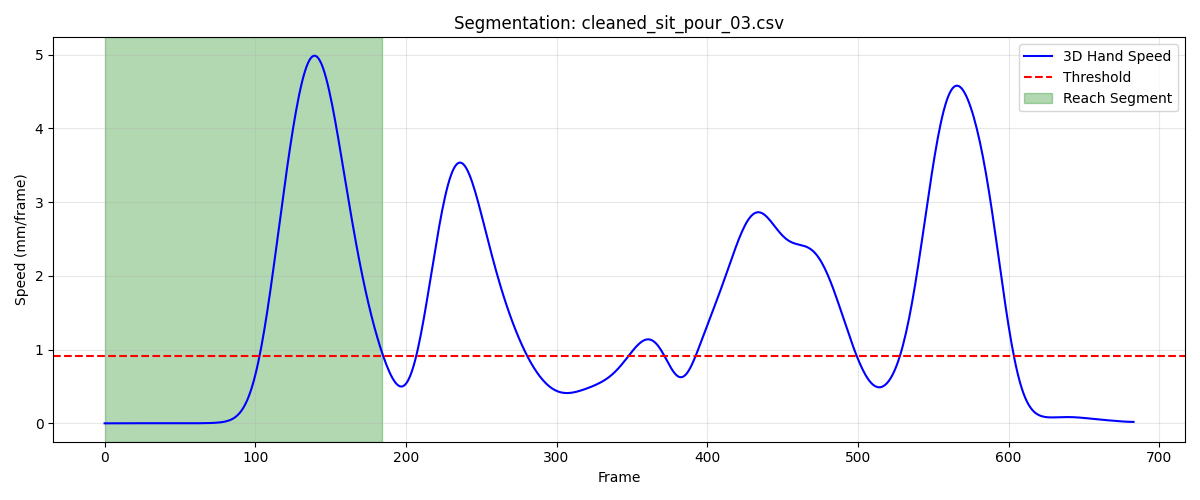

The file beside this chart, header and first rows:
frame, sub_frame, shoulderr_x, shoulderr_y, shoulderr_z, humr1_x, humr1_y, humr1_z, humr2_x, humr2_y, humr2_z, humr3_x, humr3_y, humr3_z, humr4_x, humr4_y, humr4_z, humr5_x, humr5_y, humr5_z, humr6_x, humr6_y, humr6_z, humr7_x
1, 0, 181.9, -635.2, 293, 245.7, -568.5, 164.0, 264.5, -539.6, 99.82, 252.1, -616.5, 144.8, 196.9, -529.1, 145.9, 266.3, -601.9, 89.53, 221.1, -517.6, 95.04, 236.4
2, 0, 181.8, -635.2, 293, 245.7, -568.4, 164, 264.5, -539.6, 99.8, 252.1, -616.5, 144.8, 196.9, -529.1, 145.9, 266.3, -601.8, 89.53, 221.1, -517.6, 95.01, 236.4
3, 0, 181.8, -635.2, 293, 245.7, -568.4, 164, 264.5, -539.6, 99.79, 252.1, -616.5, 144.8, 196.9, -529.1, 145.9, 266.3, -601.8, 89.52, 221.1, -517.6, 94.99, 236.4
4, 0, 181.8, -635.2, 293, 245.6, -568.4, 164, 264.5, -539.6, 99.78, 252.1, -616.5, 144.8, 196.8, -529.1, 145.9, 266.3, -601.8, 89.52, 221.1, -517.5, 94.98, 236.4
5, 0, 181.8, -635.2, 293, 245.6, -568.4, 164, 264.5, -539.6, 99.78, 252.1, -616.4, 144.8, 196.8, -529.1, 145.9, 266.3, -601.8, 89.53, 221, -517.5, 94.98, 236.5
6, 0, 181.8, -635.2, 293, 245.6, -568.4, 164, 264.5, -539.5, 99.79, 252.1, -616.4, 144.8, 196.8, -529.1, 145.9, 266.3, -601.8, 89.54, 221, -517.5, 94.98, 236.5
7, 0, 181.8, -635.2, 293, 245.6, -568.4, 164, 264.5, -539.5, 99.8, 252.1, -616.4, 144.8, 196.8, -529, 145.9, 266.3, -601.8, 89.55, 221.1, -517.5, 94.98, 236.5
8, 0, 181.8, -635.2, 293, 245.6, -568.3, 164, 264.5, -539.5, 99.81, 252.1, -616.4, 144.8, 196.9, -529, 145.9, 266.3, -601.8, 89.55, 221.1, -517.5, 94.99, 236.6
9, 0, 181.8, -635.1, 293, 245.6, -568.3, 164, 264.5, -539.5, 99.82, 252.2, -616.4, 144.8, 196.9, -529, 145.9, 266.3, -601.8, 89.56, 221.1, -517.5, 95, 236.6
10, 0, 181.8, -635.1, 293, 245.6, -568.3, 164, 264.5, -539.5, 99.83, 252.2, -616.4, 144.9, 196.9, -529, 145.9, 266.3, -601.8, 89.56, 221.1, -517.5, 95, 236.7
11, 0, 181.8, -635.1, 293, 245.6, -568.3, 164, 264.6, -539.5, 99.83, 252.2, -616.4, 144.9, 196.9, -529, 145.9, 266.3, -601.7, 89.55, 221.1, -517.5, 95, 236.7
12, 0, 181.8, -635, 293, 245.6, -568.3, 164, 264.6, -539.5, 99.83, 252.2, -616.4, 144.9, 196.9, -528.9, 145.8, 266.3, -601.7, 89.54, 221.2, -517.4, 94.99, 236.8
13, 0, 181.8, -635, 293, 245.6, -568.3, 164, 264.6, -539.5, 99.83, 252.2, -616.3, 144.9, 196.9, -528.9, 145.8, 266.3, -601.7, 89.53, 221.2, -517.4, 94.98, 236.8
14, 0, 181.8, -635, 293, 245.6, -568.3, 164, 264.6, -539.5, 99.82, 252.2, -616.3, 144.9, 196.9, -528.9, 145.8, 266.3, -601.7, 89.52, 221.2, -517.4, 94.97, 236.9
15, 0, 181.8, -634.9, 293, 245.6, -568.2, 164, 264.6, -539.5, 99.81, 252.2, -616.3, 144.9, 196.9, -528.9, 145.8, 266.3, -601.7, 89.51, 221.2, -517.4, 94.95, 236.9
16, 0, 181.8, -634.9, 293, 245.6, -568.2, 164, 264.6, -539.5, 99.79, 252.2, -616.3, 144.9, 196.9, -528.9, 145.8, 266.3, -601.6, 89.5, 221.2, -517.4, 94.94, 236.9
17, 0, 181.8, -634.9, 293, 245.6, -568.2, 164, 264.6, -539.4, 99.78, 252.2, -616.3, 144.9, 196.9, -528.9, 145.8, 266.3, -601.6, 89.49, 221.2, -517.4, 94.92, 236.9
18, 0, 181.8, -634.9, 293, 245.6, -568.2, 163.9, 264.6, -539.4, 99.77, 252.2, -616.2, 144.9, 196.9, -528.9, 145.8, 266.3, -601.6, 89.48, 221.1, -517.4, 94.91, 236.9
19, 0, 181.8, -634.9, 293, 245.6, -568.2, 163.9, 264.5, -539.4, 99.76, 252.2, -616.2, 144.8, 196.9, -528.9, 145.8, 266.2, -601.6, 89.48, 221.1, -517.4, 94.9, 236.8
20, 0, 181.8, -634.9, 293, 245.6, -568.2, 163.9, 264.5, -539.4, 99.74, 252.2, -616.2, 144.8, 196.9, -528.9, 145.8, 266.2, -601.6, 89.47, 221.1, -517.4, 94.89, 236.8
21, 0, 181.8, -634.9, 292.9, 245.6, -568.2, 163.9, 264.5, -539.4, 99.73, 252.2, -616.2, 144.8, 196.9, -528.9, 145.8, 266.2, -601.6, 89.46, 221, -517.4, 94.88, 236.7
22, 0, 181.8, -634.9, 292.9, 245.6, -568.2, 163.9, 264.5, -539.4, 99.72, 252.2, -616.2, 144.8, 196.9, -528.9, 145.7, 266.2, -601.6, 89.45, 221, -517.4, 94.87, 236.7
23, 0, 181.8, -634.9, 292.9, 245.6, -568.2, 163.9, 264.5, -539.4, 99.71, 252.2, -616.3, 144.8, 196.8, -528.9, 145.7, 266.2, -601.6, 89.44, 221, -517.4, 94.87, 236.6
24, 0, 181.8, -634.9, 292.9, 245.6, -568.2, 163.9, 264.5, -539.4, 99.69, 252.2, -616.3, 144.8, 196.8, -528.9, 145.7, 266.2, -601.6, 89.42, 221, -517.4, 94.86, 236.6
25, 0, 181.8, -634.9, 292.9, 245.6, -568.2, 163.8, 264.5, -539.5, 99.67, 252.1, -616.3, 144.8, 196.8, -528.9, 145.7, 266.2, -601.7, 89.4, 221, -517.4, 94.85, 236.6
26, 0, 181.8, -634.9, 292.9, 245.6, -568.2, 163.8, 264.5, -539.5, 99.65, 252.1, -616.3, 144.7, 196.8, -528.9, 145.7, 266.2, -601.7, 89.38, 221, -517.4, 94.83, 236.6
27, 0, 181.8, -634.9, 292.9, 245.6, -568.2, 163.8, 264.5, -539.5, 99.64, 252.1, -616.3, 144.7, 196.8, -528.9, 145.7, 266.2, -601.7, 89.36, 221, -517.4, 94.82, 236.6
28, 0, 181.8, -634.9, 292.9, 245.6, -568.2, 163.8, 264.5, -539.5, 99.62, 252.1, -616.3, 144.7, 196.8, -528.9, 145.6, 266.2, -601.7, 89.33, 221, -517.4, 94.8, 236.7
29, 0, 181.7, -634.9, 292.8, 245.6, -568.2, 163.8, 264.5, -539.5, 99.6, 252.1, -616.3, 144.7, 196.8, -528.9, 145.6, 266.2, -601.7, 89.32, 221, -517.4, 94.78, 236.7
30, 0, 181.7, -634.9, 292.8, 245.5, -568.2, 163.8, 264.5, -539.4, 99.58, 252.1, -616.3, 144.7, 196.8, -528.9, 145.6, 266.2, -601.7, 89.3, 221, -517.4, 94.76, 236.7
31, 0, 181.7, -634.9, 292.8, 245.5, -568.2, 163.7, 264.5, -539.4, 99.57, 252.1, -616.2, 144.7, 196.8, -528.9, 145.5, 266.2, -601.7, 89.28, 221, -517.4, 94.74, 236.7
32, 0, 181.7, -634.8, 292.8, 245.5, -568.1, 163.7, 264.4, -539.4, 99.55, 252.1, -616.2, 144.6, 196.8, -528.8, 145.5, 266.2, -601.6, 89.26, 221, -517.4, 94.73, 236.7
33, 0, 181.7, -634.8, 292.8, 245.5, -568.1, 163.7, 264.4, -539.4, 99.54, 252.1, -616.2, 144.6, 196.8, -528.8, 145.5, 266.1, -601.6, 89.24, 221, -517.4, 94.71, 236.7
34, 0, 181.6, -634.8, 292.8, 245.5, -568.1, 163.7, 264.4, -539.3, 99.53, 252, -616.1, 144.6, 196.7, -528.8, 145.5, 266.1, -601.5, 89.22, 221, -517.3, 94.69, 236.7
35, 0, 181.6, -634.8, 292.7, 245.4, -568, 163.7, 264.4, -539.3, 99.51, 252, -616.1, 144.6, 196.7, -528.8, 145.5, 266, -601.5, 89.2, 220.9, -517.3, 94.68, 236.7
36, 0, 181.6, -634.7, 292.7, 245.4, -568, 163.7, 264.4, -539.3, 99.49, 252, -616.1, 144.6, 196.7, -528.8, 145.5, 266, -601.5, 89.18, 220.9, -517.3, 94.66, 236.6
37, 0, 181.6, -634.7, 292.7, 245.4, -568, 163.7, 264.3, -539.3, 99.48, 252, -616.1, 144.6, 196.7, -528.7, 145.4, 265.9, -601.4, 89.15, 220.9, -517.3, 94.65, 236.6
38, 0, 181.6, -634.7, 292.7, 245.4, -568, 163.6, 264.3, -539.3, 99.46, 252, -616.1, 144.6, 196.7, -528.7, 145.4, 265.8, -601.4, 89.12, 220.9, -517.3, 94.63, 236.6
39, 0, 181.6, -634.7, 292.7, 245.4, -568, 163.6, 264.3, -539.3, 99.44, 252, -616.1, 144.6, 196.7, -528.7, 145.4, 265.8, -601.4, 89.09, 220.8, -517.3, 94.61, 236.6
40, 0, 181.6, -634.7, 292.7, 245.4, -568, 163.6, 264.3, -539.3, 99.42, 251.9, -616.1, 144.5, 196.7, -528.7, 145.4, 265.8, -601.4, 89.06, 220.8, -517.3, 94.59, 236.6
41, 0, 181.6, -634.7, 292.6, 245.4, -568, 163.6, 264.3, -539.3, 99.39, 251.9, -616.1, 144.5, 196.7, -528.7, 145.4, 265.8, -601.4, 89.02, 220.8, -517.3, 94.57, 236.5
42, 0, 181.6, -634.7, 292.6, 245.4, -568, 163.5, 264.3, -539.3, 99.36, 251.9, -616.1, 144.5, 196.7, -528.7, 145.3, 265.7, -601.4, 88.98, 220.8, -517.3, 94.54, 236.5
43, 0, 181.6, -634.7, 292.6, 245.4, -568, 163.5, 264.3, -539.3, 99.34, 251.9, -616.1, 144.4, 196.6, -528.7, 145.3, 265.7, -601.4, 88.95, 220.8, -517.3, 94.52, 236.5
44, 0, 181.6, -634.7, 292.6, 245.4, -568, 163.5, 264.3, -539.3, 99.31, 251.9, -616.1, 144.4, 196.6, -528.7, 145.3, 265.7, -601.4, 88.91, 220.8, -517.3, 94.49, 236.4
45, 0, 181.6, -634.7, 292.5, 245.4, -568.1, 163.4, 264.3, -539.3, 99.27, 251.9, -616.1, 144.3, 196.6, -528.8, 145.3, 265.7, -601.4, 88.87, 220.8, -517.3, 94.45, 236.4
46, 0, 181.6, -634.7, 292.5, 245.4, -568.1, 163.4, 264.3, -539.3, 99.24, 251.9, -616.1, 144.3, 196.6, -528.8, 145.2, 265.7, -601.4, 88.84, 220.8, -517.3, 94.42, 236.4
47, 0, 181.6, -634.7, 292.5, 245.4, -568.1, 163.4, 264.3, -539.3, 99.21, 251.9, -616.1, 144.3, 196.6, -528.8, 145.2, 265.7, -601.4, 88.81, 220.8, -517.3, 94.39, 236.4
48, 0, 181.6, -634.7, 292.5, 245.4, -568, 163.3, 264.3, -539.3, 99.19, 251.9, -616.1, 144.2, 196.6, -528.8, 145.2, 265.7, -601.4, 88.78, 220.8, -517.3, 94.36, 236.4
49, 0, 181.6, -634.7, 292.4, 245.3, -568, 163.3, 264.3, -539.3, 99.16, 251.9, -616.1, 144.2, 196.6, -528.8, 145.1, 265.6, -601.4, 88.76, 220.8, -517.3, 94.34, 236.4
50, 0, 181.6, -634.7, 292.4, 245.3, -568, 163.3, 264.3, -539.3, 99.15, 251.9, -616.1, 144.2, 196.6, -528.8, 145.1, 265.6, -601.4, 88.74, 220.8, -517.3, 94.32, 236.4
51, 0, 181.6, -634.7, 292.4, 245.3, -568, 163.3, 264.2, -539.3, 99.13, 251.9, -616, 144.2, 196.6, -528.7, 145.1, 265.6, -601.3, 88.73, 220.7, -517.3, 94.31, 236.4
52, 0, 181.6, -634.7, 292.4, 245.3, -568, 163.3, 264.2, -539.3, 99.13, 251.9, -616, 144.2, 196.6, -528.7, 145.1, 265.6, -601.3, 88.72, 220.7, -517.3, 94.3, 236.4
53, 0, 181.6, -634.6, 292.4, 245.3, -568, 163.3, 264.2, -539.2, 99.12, 251.9, -616, 144.2, 196.6, -528.7, 145.1, 265.6, -601.3, 88.72, 220.7, -517.2, 94.29, 236.4
54, 0, 181.6, -634.6, 292.4, 245.3, -567.9, 163.3, 264.3, -539.2, 99.12, 251.9, -616, 144.2, 196.6, -528.7, 145.1, 265.6, -601.3, 88.72, 220.7, -517.2, 94.28, 236.4
55, 0, 181.6, -634.5, 292.4, 245.4, -567.9, 163.3, 264.3, -539.2, 99.12, 251.9, -616, 144.2, 196.6, -528.6, 145.1, 265.6, -601.3, 88.72, 220.8, -517.2, 94.27, 236.4
56, 0, 181.6, -634.5, 292.4, 245.4, -567.9, 163.3, 264.3, -539.2, 99.12, 251.9, -615.9, 144.2, 196.6, -528.6, 145.1, 265.6, -601.3, 88.73, 220.8, -517.2, 94.26, 236.5
57, 0, 181.6, -634.4, 292.4, 245.4, -567.8, 163.3, 264.3, -539.2, 99.12, 251.9, -615.9, 144.2, 196.6, -528.6, 145, 265.6, -601.2, 88.73, 220.8, -517.2, 94.24, 236.5
58, 0, 181.6, -634.4, 292.4, 245.4, -567.8, 163.3, 264.3, -539.1, 99.12, 251.9, -615.9, 144.2, 196.6, -528.5, 145, 265.7, -601.2, 88.73, 220.8, -517.1, 94.22, 236.6
59, 0, 181.5, -634.4, 292.4, 245.4, -567.8, 163.3, 264.4, -539.1, 99.12, 251.9, -615.9, 144.2, 196.7, -528.5, 145, 265.7, -601.2, 88.74, 220.9, -517.1, 94.21, 236.6
60, 0, 181.5, -634.3, 292.4, 245.4, -567.7, 163.3, 264.4, -539.1, 99.12, 251.9, -615.8, 144.2, 196.7, -528.5, 145, 265.7, -601.2, 88.74, 220.9, -517.1, 94.19, 236.7
... 125 more rows
